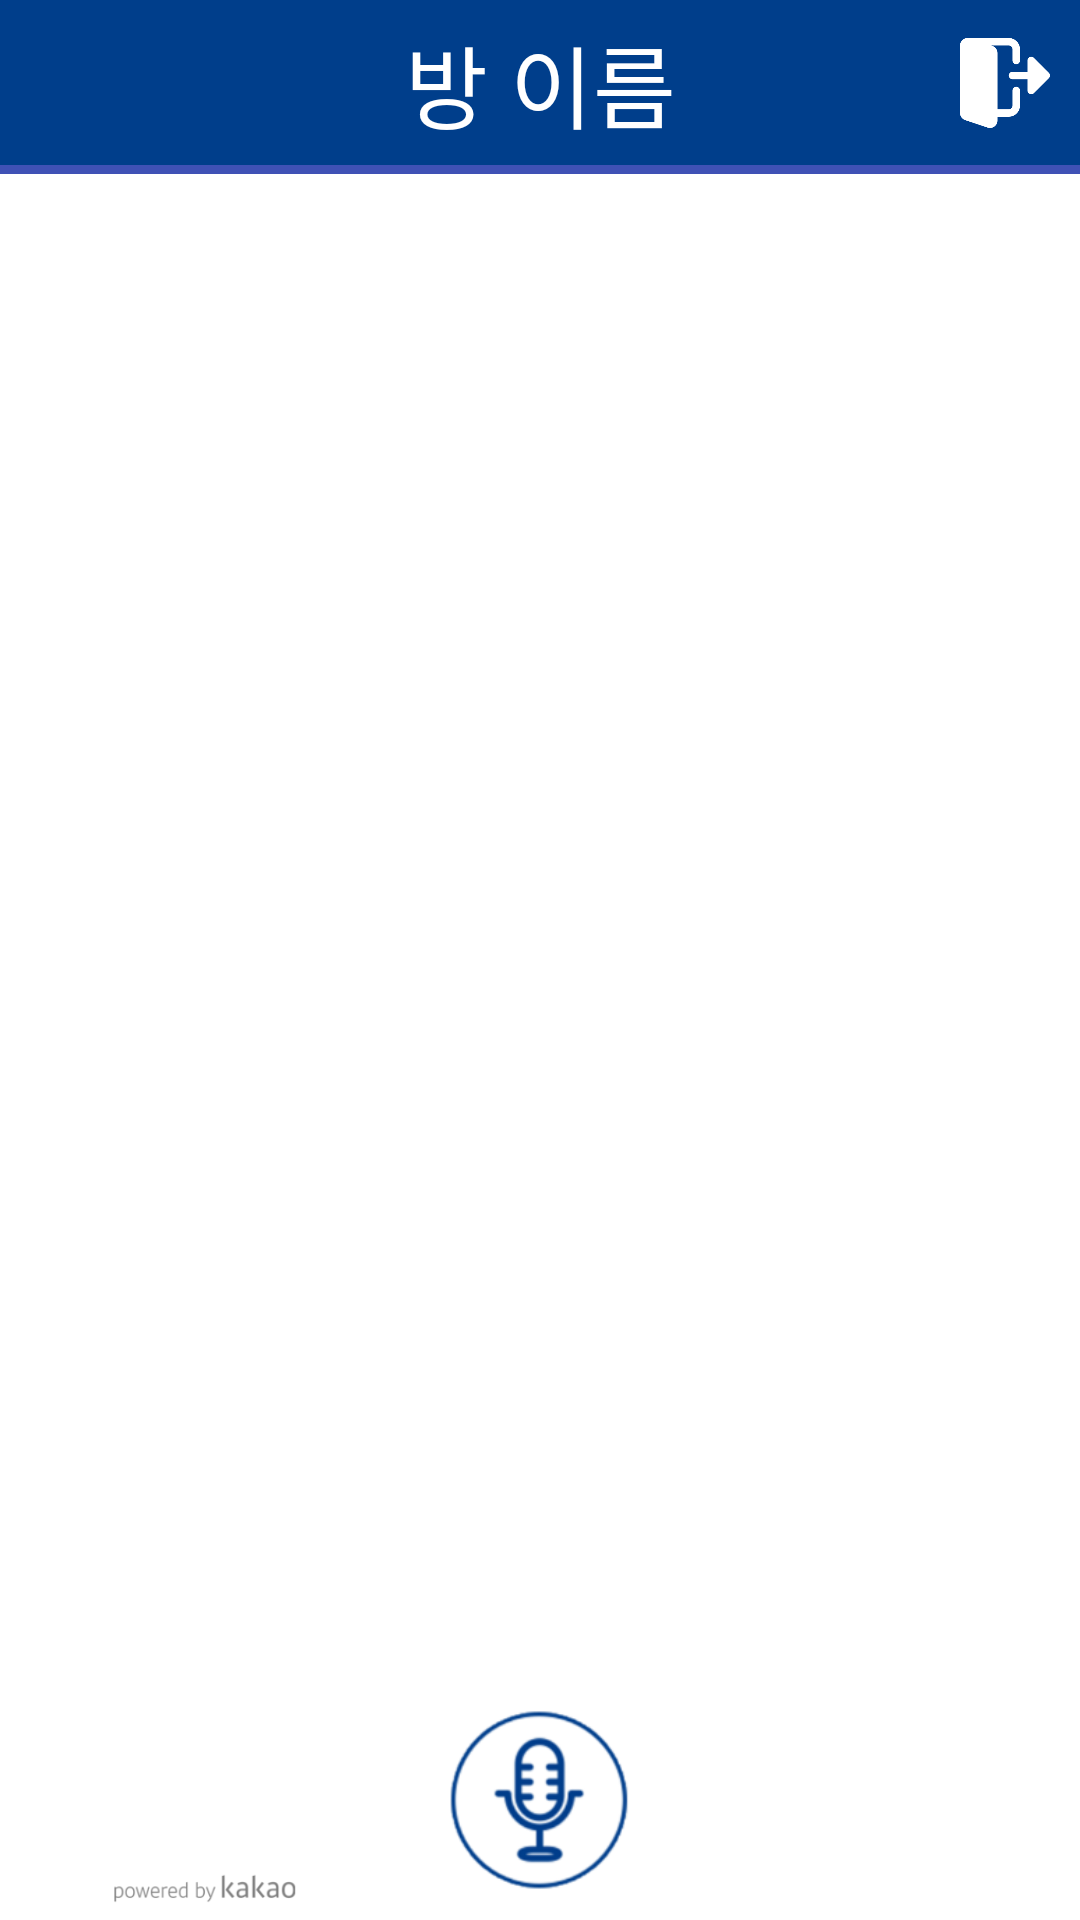

Here is an Android app screen rendered from its layout file. Give the layout XML and the strings, colors and styles it references.
<!-- AndroidManifest.xml: application theme Theme.LastCapston -->
<!-- res/layout/fragment_chat_room.xml -->
<?xml version="1.0" encoding="utf-8"?>
<androidx.constraintlayout.widget.ConstraintLayout xmlns:android="http://schemas.android.com/apk/res/android"
    xmlns:app="http://schemas.android.com/apk/res-auto"
    xmlns:tools="http://schemas.android.com/tools"
    android:layout_width="match_parent"
    android:layout_height="match_parent">

    <androidx.constraintlayout.widget.ConstraintLayout
        android:id="@+id/navBar"
        android:layout_width="match_parent"
        android:layout_height="wrap_content"
        android:background="#003E8B"
        android:minHeight="55dp"
        app:layout_constraintEnd_toEndOf="parent"
        app:layout_constraintStart_toStartOf="parent"
        app:layout_constraintTop_toTopOf="parent">

        <TextView
            android:id="@+id/roomName"
            android:layout_width="wrap_content"
            android:layout_height="wrap_content"
            android:foregroundTint="#FFFFFF"
            android:text="방 이름"
            android:textColor="#FFFFFF"
            android:textSize="30sp"
            app:layout_constraintBottom_toBottomOf="parent"
            app:layout_constraintEnd_toEndOf="parent"
            app:layout_constraintStart_toStartOf="parent"
            app:layout_constraintTop_toTopOf="parent" />


        <ImageButton
            android:id="@+id/exit"
            android:layout_width="30dp"
            android:layout_height="30dp"
            android:layout_marginEnd="10dp"
            android:background="@android:color/transparent"
            android:scaleType="fitXY"
            android:src="@drawable/exit"
            app:layout_constraintBottom_toBottomOf="parent"
            app:layout_constraintEnd_toEndOf="parent"
            app:layout_constraintTop_toTopOf="parent" />

    </androidx.constraintlayout.widget.ConstraintLayout>

    <LinearLayout
        android:id="@+id/linearLayout"
        android:layout_width="match_parent"
        android:layout_height="wrap_content"
        android:orientation="vertical"
        app:layout_constraintEnd_toEndOf="parent"
        app:layout_constraintStart_toStartOf="parent"
        app:layout_constraintTop_toBottomOf="@+id/navBar">

        <androidx.recyclerview.widget.RecyclerView
            android:id="@+id/userListView"
            android:layout_width="match_parent"
            android:layout_height="wrap_content"
            android:orientation="horizontal">

        </androidx.recyclerview.widget.RecyclerView>


    </LinearLayout>

    <View
        android:id="@+id/view"
        android:layout_width="0dp"
        android:layout_height="3dp"
        android:background="#3F51B5"
        app:layout_constraintEnd_toEndOf="parent"
        app:layout_constraintStart_toStartOf="parent"
        app:layout_constraintTop_toBottomOf="@+id/linearLayout" />

    <LinearLayout
        android:id="@+id/linearLayout3"
        android:layout_width="0dp"
        android:layout_height="0dp"
        android:layout_marginBottom="16dp"
        android:orientation="vertical"
        app:layout_constraintBottom_toTopOf="@+id/btnMic"
        app:layout_constraintEnd_toEndOf="parent"
        app:layout_constraintHorizontal_bias="0.0"
        app:layout_constraintStart_toStartOf="parent"
        app:layout_constraintTop_toBottomOf="@+id/view">

        <androidx.recyclerview.widget.RecyclerView
            android:id="@+id/recyvlerv"
            android:layout_width="match_parent"
            android:layout_height="match_parent"
            android:layout_above="@+id/layout1">

        </androidx.recyclerview.widget.RecyclerView>

    </LinearLayout>

    <ImageButton
        android:id="@+id/btnMic"
        android:layout_width="60dp"
        android:layout_height="60dp"
        android:layout_marginBottom="10dp"
        android:background="@android:color/transparent"
        android:scaleType="fitXY"
        android:src="@drawable/mic_off"
        app:layout_constraintBottom_toBottomOf="parent"
        app:layout_constraintEnd_toEndOf="parent"
        app:layout_constraintStart_toStartOf="parent" />

    <ImageView
        android:id="@+id/imageView2"
        android:layout_width="408px"
        android:layout_height="60px"
        app:layout_constraintBottom_toBottomOf="parent"
        app:layout_constraintStart_toStartOf="parent"
        app:srcCompat="@drawable/voice_logo" />

</androidx.constraintlayout.widget.ConstraintLayout>
<!-- resources referenced by this layout -->
<resources>
  <!-- drawable exit: png bitmap (drawable-v24, 4846 bytes) -->
  <!-- drawable mic_off: png bitmap (drawable, 15434 bytes) -->
  <!-- drawable voice_logo: png bitmap (drawable-v24, 17047 bytes) -->
  <style name="Theme.LastCapston" parent="Theme.MaterialComponents.DayNight.DarkActionBar">
          
          <item name="colorPrimary">#003E8B</item>
          <item name="colorPrimaryVariant">#003E8B</item>
          <item name="colorOnPrimary">@color/white</item>
          
          <item name="colorSecondary">@color/teal_200</item>
          <item name="colorSecondaryVariant">@color/teal_700</item>
          <item name="colorOnSecondary">@color/black</item>
          
          <item name="android:statusBarColor" tools:targetApi="l">?attr/colorPrimaryVariant</item>
          
      </style>
  <!-- not gathered from this repository: default colours our renderer supplied (Android Studio template values) -->
  <color name="teal_200">#FF03DAC5</color>
  <color name="teal_700">#FF018786</color>
  <color name="black">#FF000000</color>
  <color name="white">#FFFFFFFF</color>
</resources>
